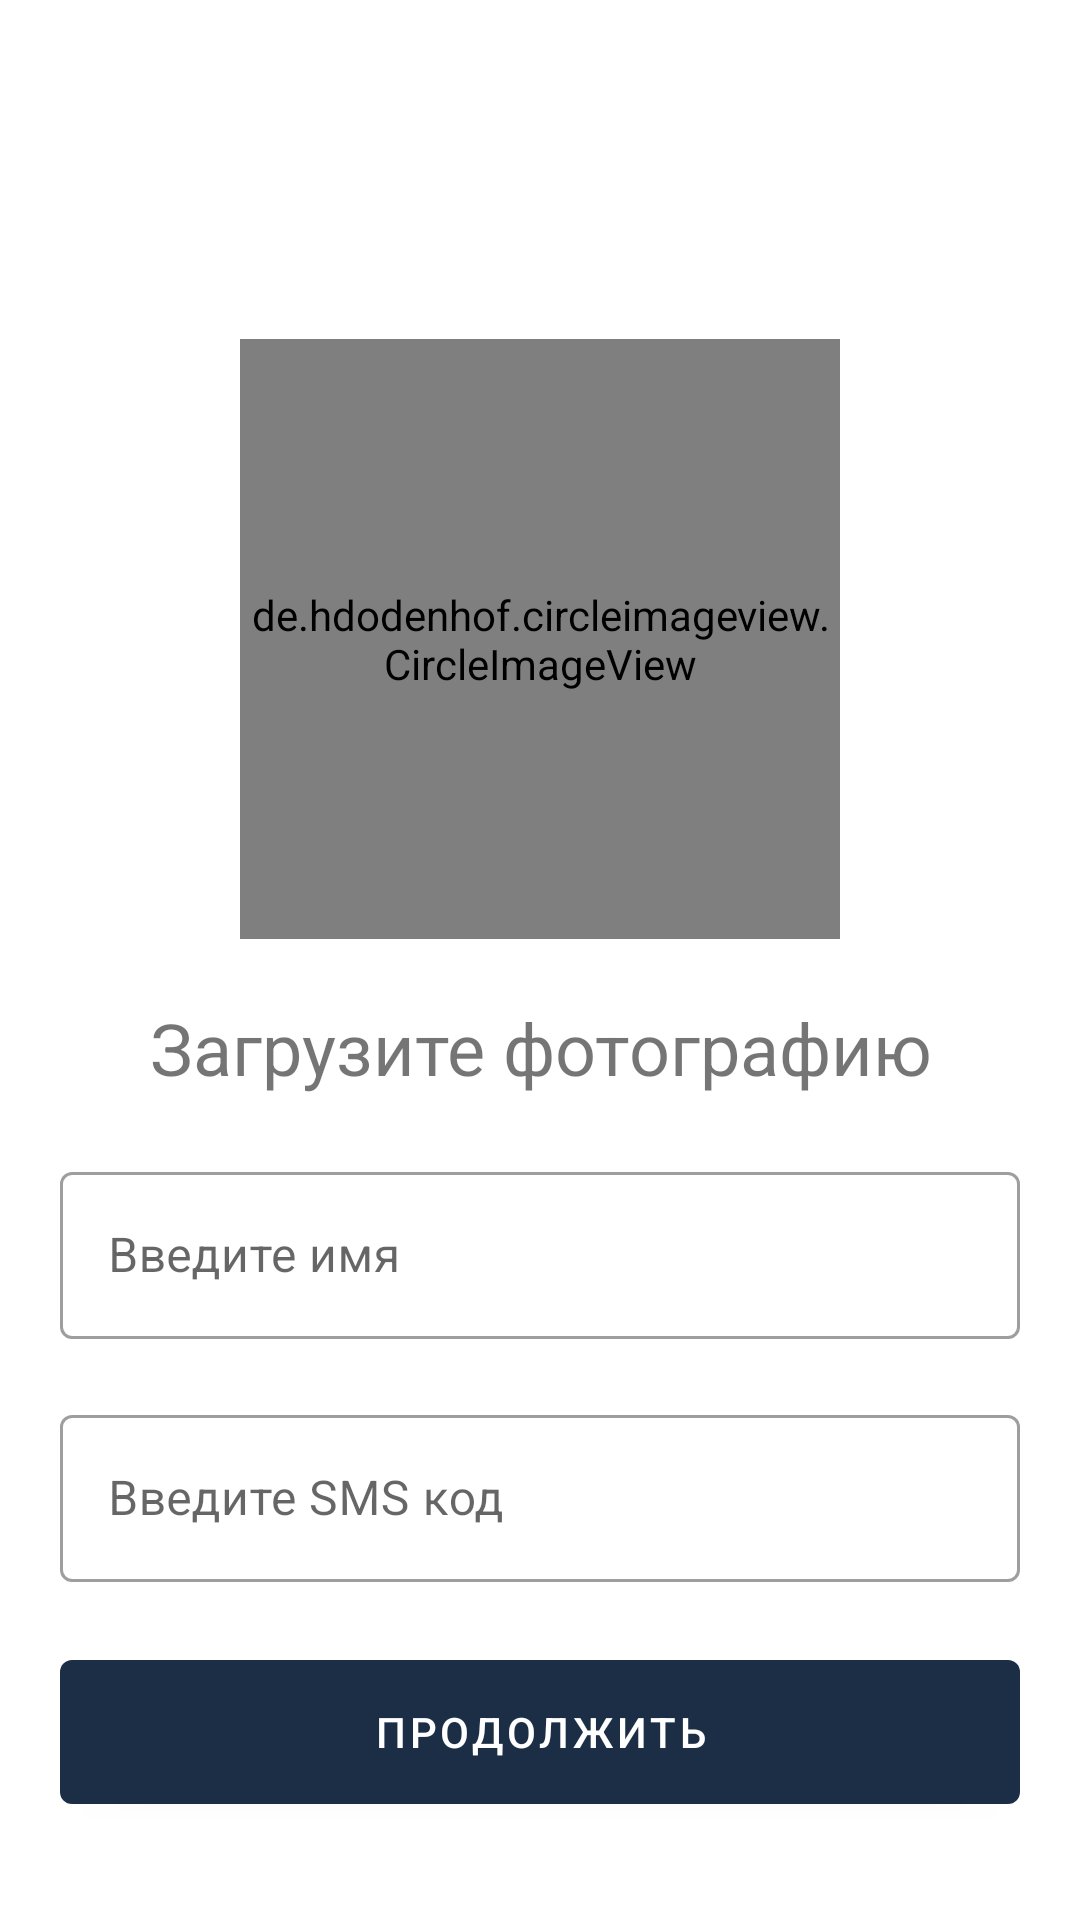

Android layout source for this screen:
<!-- AndroidManifest.xml: application theme Theme.ChatApp -->
<!-- res/layout/inclode_accept.xml -->
<?xml version="1.0" encoding="utf-8"?>
<androidx.constraintlayout.widget.ConstraintLayout xmlns:android="http://schemas.android.com/apk/res/android"
    android:layout_width="match_parent"
    android:layout_height="match_parent"
    xmlns:app="http://schemas.android.com/apk/res-auto">




    <LinearLayout
        android:id="@+id/liner"
        android:layout_marginTop="100dp"
        android:layout_width="match_parent"
        android:orientation="vertical"
        android:layout_height="wrap_content"
        app:layout_constraintBottom_toBottomOf="parent"
        app:layout_constraintTop_toTopOf="parent"
        android:padding="20dp">

        <de.hdodenhof.circleimageview.CircleImageView
            android:id="@+id/profile_image"
            android:layout_width="200dp"
            android:layout_height="200dp"
            android:src="@mipmap/ic_launcher"
            android:layout_gravity="center"/>
        <TextView
            android:layout_width="match_parent"
            android:layout_height="wrap_content"
            android:textAlignment="center"
            android:layout_marginVertical="20dp"
            android:textSize="24sp"
            android:text="Загрузите фотографию"/>


        <com.google.android.material.textfield.TextInputLayout
            android:layout_width="match_parent"
            style="@style/Widget.MaterialComponents.TextInputLayout.OutlinedBox"
            android:layout_height="wrap_content">



            <com.google.android.material.textfield.TextInputEditText
                android:id="@+id/user_name"
                android:hint="Введите имя"
                android:layout_height="wrap_content"
                android:layout_width="match_parent"/>

        </com.google.android.material.textfield.TextInputLayout>




        <com.google.android.material.textfield.TextInputLayout
            android:id="@+id/et_sms"
            android:layout_marginTop="20dp"
            android:layout_width="match_parent"
            style="@style/Widget.MaterialComponents.TextInputLayout.OutlinedBox"
            android:layout_height="wrap_content">
            <com.google.android.material.textfield.TextInputEditText
                android:id="@+id/editSMS"
                android:inputType="number"
                android:hint="Введите SMS код"
                android:layout_height="wrap_content"
                android:layout_width="match_parent"/>

        </com.google.android.material.textfield.TextInputLayout>
        <com.google.android.material.button.MaterialButton
            android:id="@+id/btnContinue"
            android:layout_marginTop="20dp"
            android:layout_width="match_parent"
            android:layout_height="60dp"
            android:layout_marginBottom="20dp"
            android:text="Продолжить"/>



    </LinearLayout>


</androidx.constraintlayout.widget.ConstraintLayout>
<!-- resources referenced by this layout -->
<resources>
  <style name="Theme.ChatApp" parent="Theme.MaterialComponents.DayNight.NoActionBar">
          <item name="colorPrimary">@color/primary</item>
          <item name="android:statusBarColor">@color/primary</item>
  
      </style>
  <color name="primary">#1C2E46</color>
</resources>
